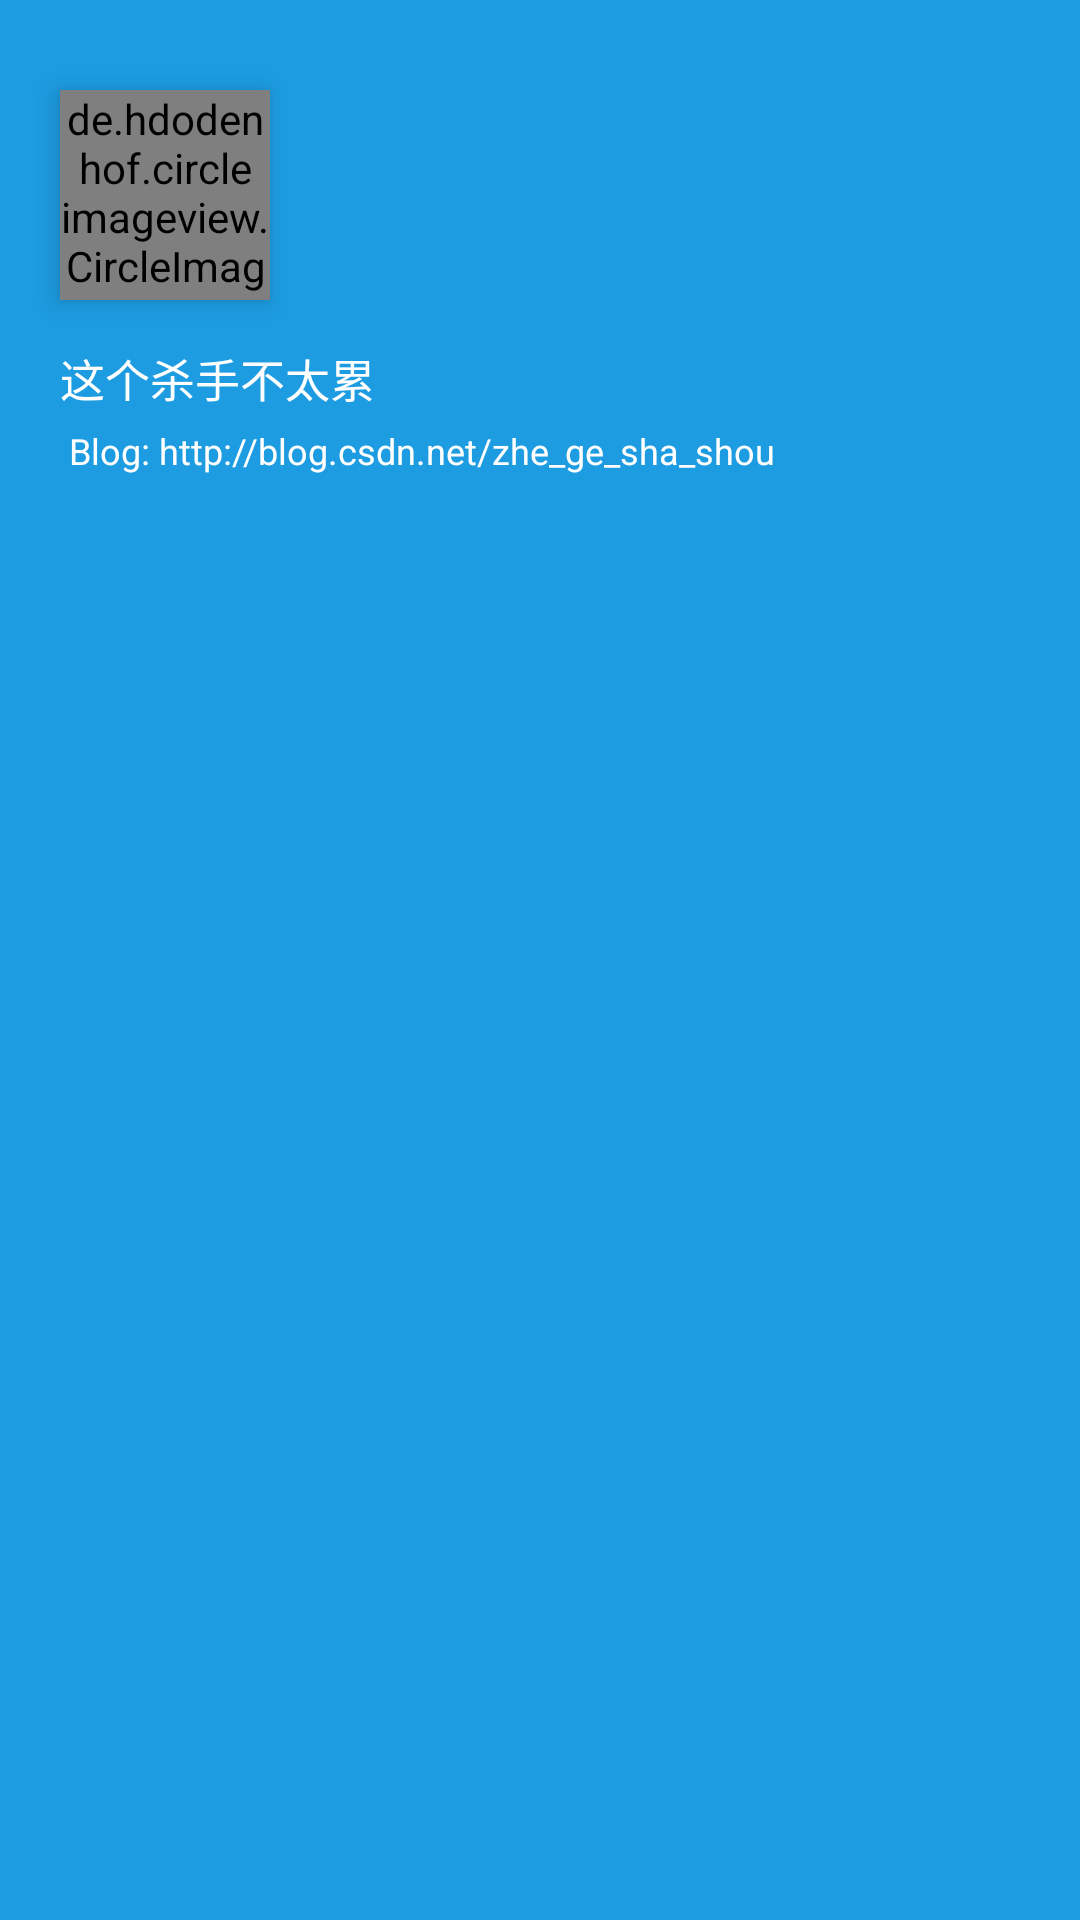

This screen was rendered from an Android layout file. Write that file and the resources it references.
<!-- AndroidManifest.xml: application theme AppTheme -->
<!-- res/layout/app_main_left_head.xml -->
<?xml version="1.0" encoding="utf-8"?>
<RelativeLayout xmlns:android="http://schemas.android.com/apk/res/android"
    xmlns:app="http://schemas.android.com/apk/res-auto"
    android:layout_width="match_parent"
    android:layout_height="200dp"
    android:background="#1d9ce1">

    <de.hdodenhof.circleimageview.CircleImageView
        android:id="@+id/head_iv"
        android:layout_width="70dp"
        android:layout_height="70dp"
        android:layout_marginLeft="20dp"
        android:layout_marginTop="30dp"
        android:elevation="5dp"
        android:scaleType="centerCrop"
        android:src="@drawable/iv_menu_head"
        app:border_color="#ffffff"
        app:border_width="2dp" />

    <LinearLayout
        android:layout_width="match_parent"
        android:layout_height="match_parent"
        android:layout_below="@id/head_iv"
        android:layout_marginLeft="20dp"
        android:layout_marginTop="15dp"
        android:orientation="vertical">

        <TextView
            android:layout_width="wrap_content"
            android:layout_height="wrap_content"
            android:text="这个杀手不太累"
            android:textColor="@color/white"
            android:textSize="15sp" />

        <TextView
            android:layout_width="wrap_content"
            android:layout_height="wrap_content"
            android:layout_marginTop="5dp"
            android:text=" Blog: http://blog.csdn.net/zhe_ge_sha_shou"
            android:textColor="@color/white"
            android:textSize="12sp" />
    </LinearLayout>

</RelativeLayout>
<!-- resources referenced by this layout -->
<resources>
  <color name="white">#ffffff</color>
  <!-- drawable iv_menu_head: jpg bitmap (drawable-nodpi, 93160 bytes) -->
  <style name="AppTheme" parent="Theme.AppCompat.Light.NoActionBar">
          
          <item name="colorPrimary">@color/colorPrimary</item>
          <item name="colorPrimaryDark">@color/colorPrimaryDark</item>
          <item name="colorAccent">@color/colorAccent</item>
      </style>
  <color name="colorPrimary">#1d9ce1</color>
  <color name="colorPrimaryDark">#1d9ce1</color>
  <color name="colorAccent">#1d9ce1</color>
</resources>
